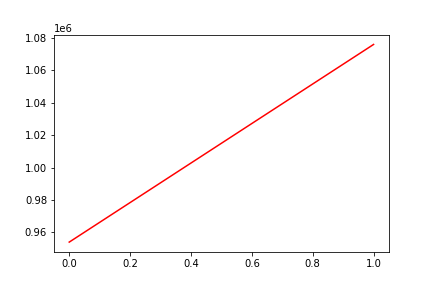

The table this chart was drawn from, first rows:
, date, assets
0, 0, 954045
1, 20160209, 1075833
